Dataset: weather_dataset (GitHub, litvix-whale/llm). Classes: cloudy, rain, shine, sunrise.

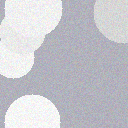
Label: cloudy

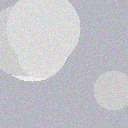
Label: cloudy

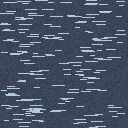
Label: rain

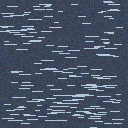
Label: rain

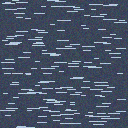
Label: rain

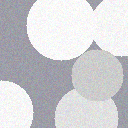
Label: cloudy
